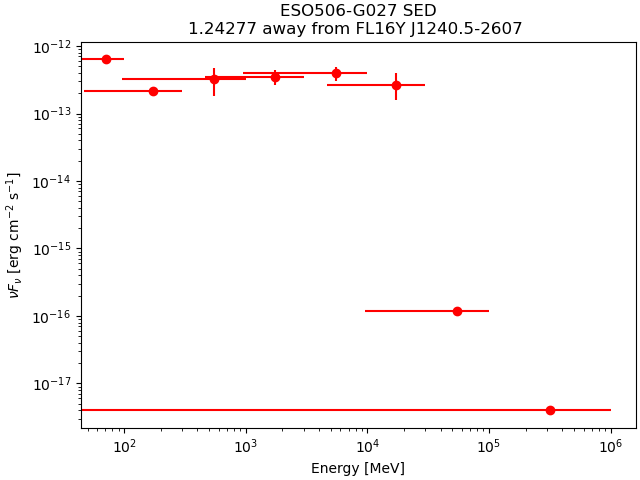

The table this chart was drawn from, first rows:
band_index, e_min_MeV, e_max_MeV, e_mid_MeV, flux_ph_cm2_s, fluxerr_lo, fluxerr_hi, nuFnu_erg_cm2_s, nuFnuerr_lo, nuFnuerr_hi
0, 50, 100, 70.71, 3.973917e-09, nan, 5.7584613e-09, 6.323078e-13, nan, 9.162546e-13
1, 100, 300, 173.2, 9.2181174e-10, nan, 1.8195577e-09, 2.1781588e-13, nan, 4.2994522e-13
2, 300, 1000, 547.7, 4.834851e-10, -2.1164856e-10, 2.1791086e-10, 3.2533974e-13, 1.4241947e-13, 1.466334e-13
3, 1000, 3000, 1732, 1.4746829e-10, -3.6200345e-11, 3.847028e-11, 3.4845437e-13, 8.553818e-14, 9.090183e-14
4, 3000, 10000, 5477, 5.8277876e-11, -1.29033026e-11, 1.4558969e-11, 3.92155e-13, 8.682702e-14, 9.7968095e-14
5, 10000, 30000, 17321, 1.1056328e-11, -4.3650973e-12, 5.7549707e-12, 2.6125114e-13, 1.0314335e-13, 1.3598481e-13
6, 30000, 100000, 54772, 1.7743927e-15, nan, 2.5397945e-12, 1.1939986e-16, nan, 1.7090417e-13
7, 100000, 1000000, 316228, 2.398471e-17, nan, 2.3498486e-12, 3.987379e-18, nan, 3.9065458e-13
